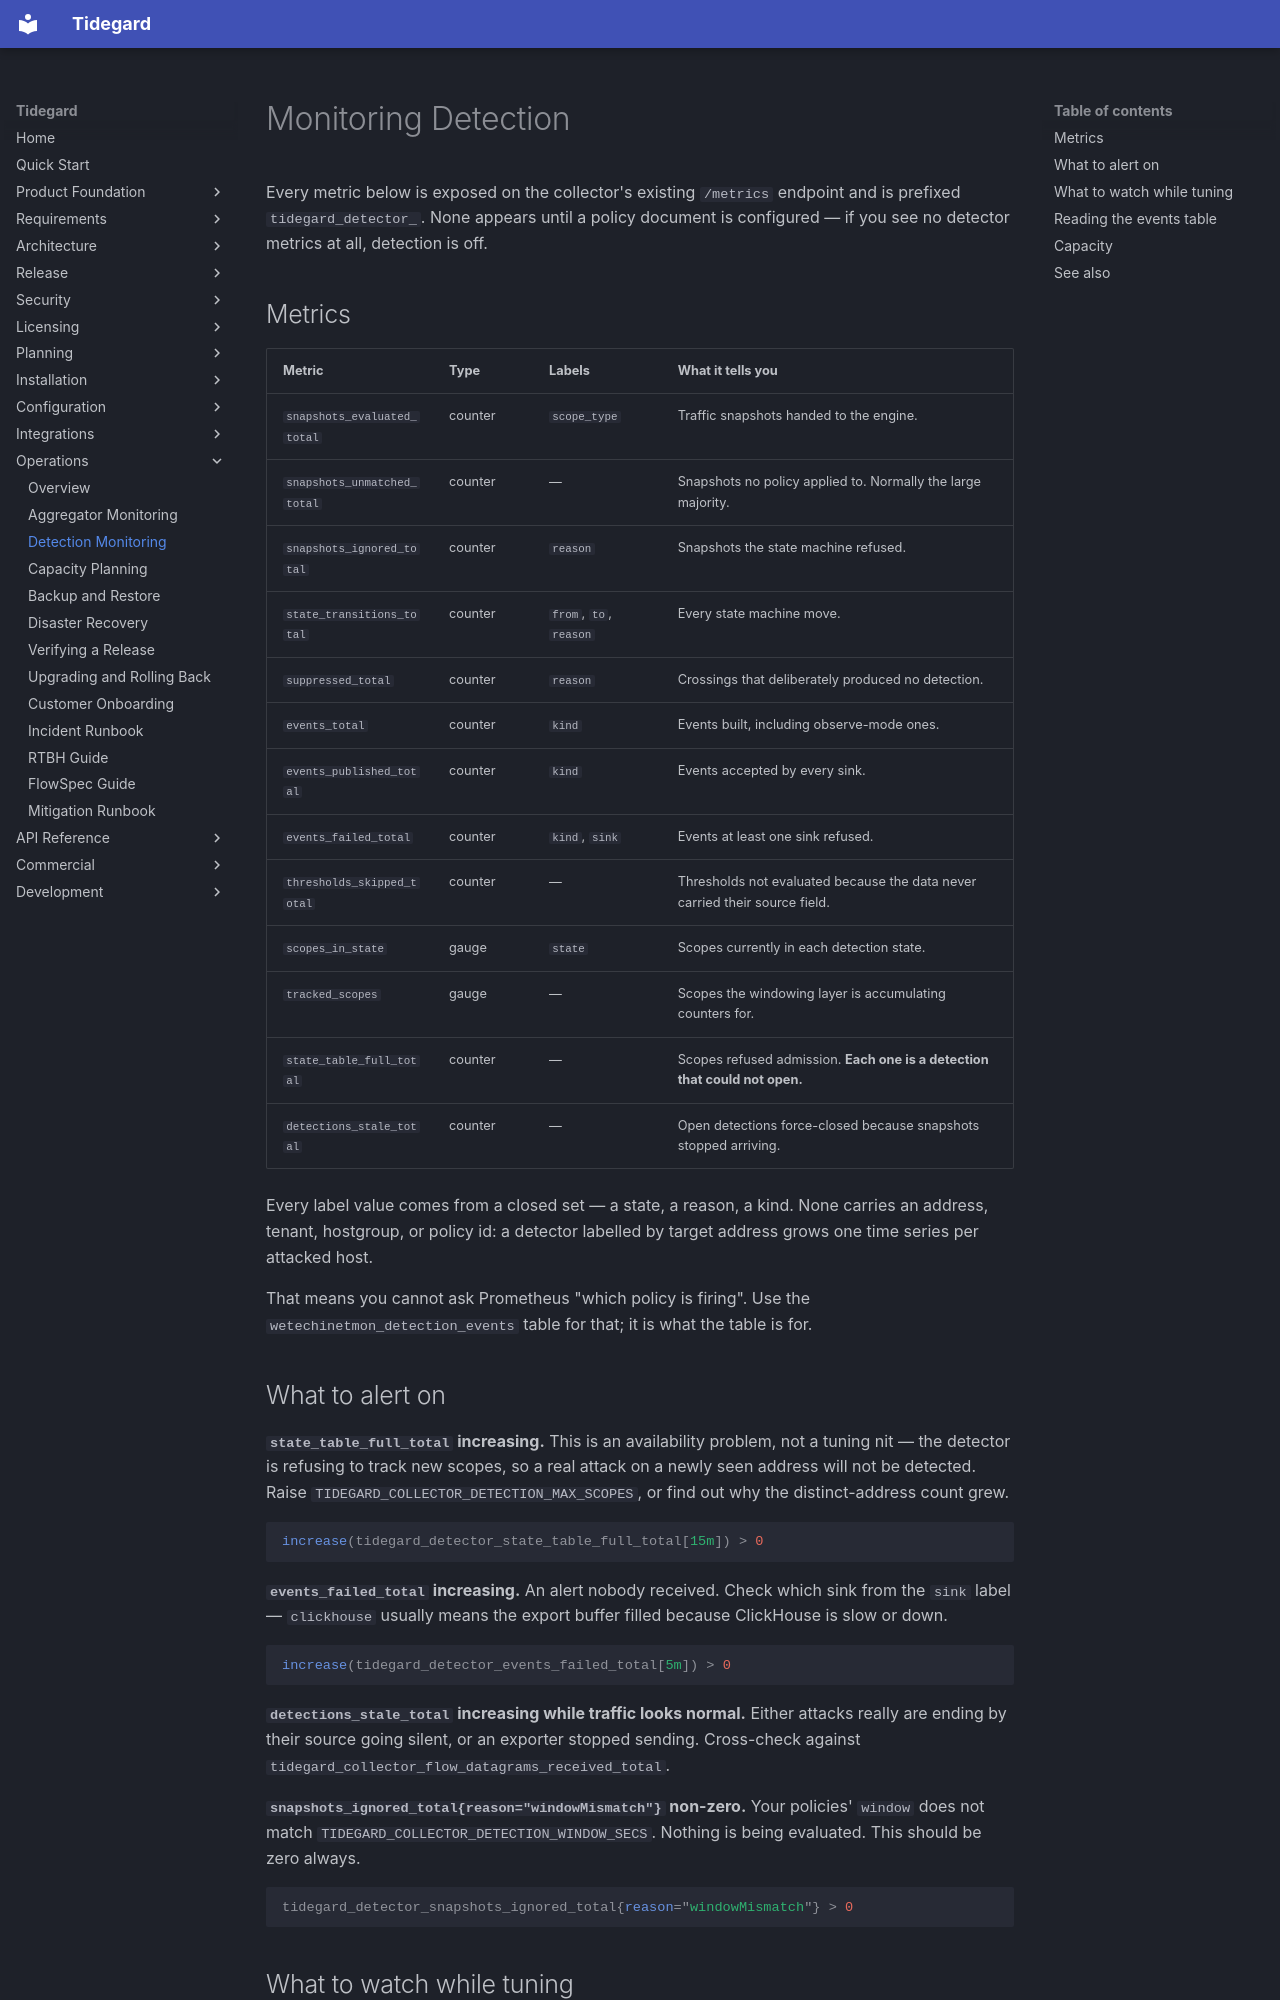

repository: LogiXhare/tidegard · page: operations/detection-monitoring/index.html · generator: mkdocs

# Monitoring Detection

Every metric below is exposed on the collector's existing `/metrics`
endpoint and is prefixed `tidegard_detector_`. None appears until a
policy document is configured — if you see no detector metrics at all,
detection is off.

## Metrics

| Metric | Type | Labels | What it tells you |
|---|---|---|---|
| `snapshots_evaluated_total` | counter | `scope_type` | Traffic snapshots handed to the engine. |
| `snapshots_unmatched_total` | counter | — | Snapshots no policy applied to. Normally the large majority. |
| `snapshots_ignored_total` | counter | `reason` | Snapshots the state machine refused. |
| `state_transitions_total` | counter | `from`, `to`, `reason` | Every state machine move. |
| `suppressed_total` | counter | `reason` | Crossings that deliberately produced no detection. |
| `events_total` | counter | `kind` | Events built, including observe-mode ones. |
| `events_published_total` | counter | `kind` | Events accepted by every sink. |
| `events_failed_total` | counter | `kind`, `sink` | Events at least one sink refused. |
| `thresholds_skipped_total` | counter | — | Thresholds not evaluated because the data never carried their source field. |
| `scopes_in_state` | gauge | `state` | Scopes currently in each detection state. |
| `tracked_scopes` | gauge | — | Scopes the windowing layer is accumulating counters for. |
| `state_table_full_total` | counter | — | Scopes refused admission. **Each one is a detection that could not open.** |
| `detections_stale_total` | counter | — | Open detections force-closed because snapshots stopped arriving. |

Every label value comes from a closed set — a state, a reason, a kind.
None carries an address, tenant, hostgroup, or policy id: a detector
labelled by target address grows one time series per attacked host.

That means you cannot ask Prometheus "which policy is firing". Use the
`wetechinetmon_detection_events` table for that; it is what the table is
for.

## What to alert on

**`state_table_full_total` increasing.** This is an availability
problem, not a tuning nit — the detector is refusing to track new scopes,
so a real attack on a newly seen address will not be detected. Raise
`TIDEGARD_COLLECTOR_DETECTION_MAX_SCOPES`, or find out why the
distinct-address count grew.

```promql
increase(tidegard_detector_state_table_full_total[15m]) > 0
```

**`events_failed_total` increasing.** An alert nobody received. Check
which sink from the `sink` label — `clickhouse` usually means the export
buffer filled because ClickHouse is slow or down.

```promql
increase(tidegard_detector_events_failed_total[5m]) > 0
```

**`detections_stale_total` increasing while traffic looks normal.** Either
attacks really are ending by their source going silent, or an exporter
stopped sending. Cross-check against
`tidegard_collector_flow_datagrams_received_total`.

**`snapshots_ignored_total{reason="windowMismatch"}` non-zero.** Your
policies' `window` does not match
`TIDEGARD_COLLECTOR_DETECTION_WINDOW_SECS`. Nothing is being
evaluated. This should be zero always.

```promql
tidegard_detector_snapshots_ignored_total{reason="windowMismatch"} > 0
```
